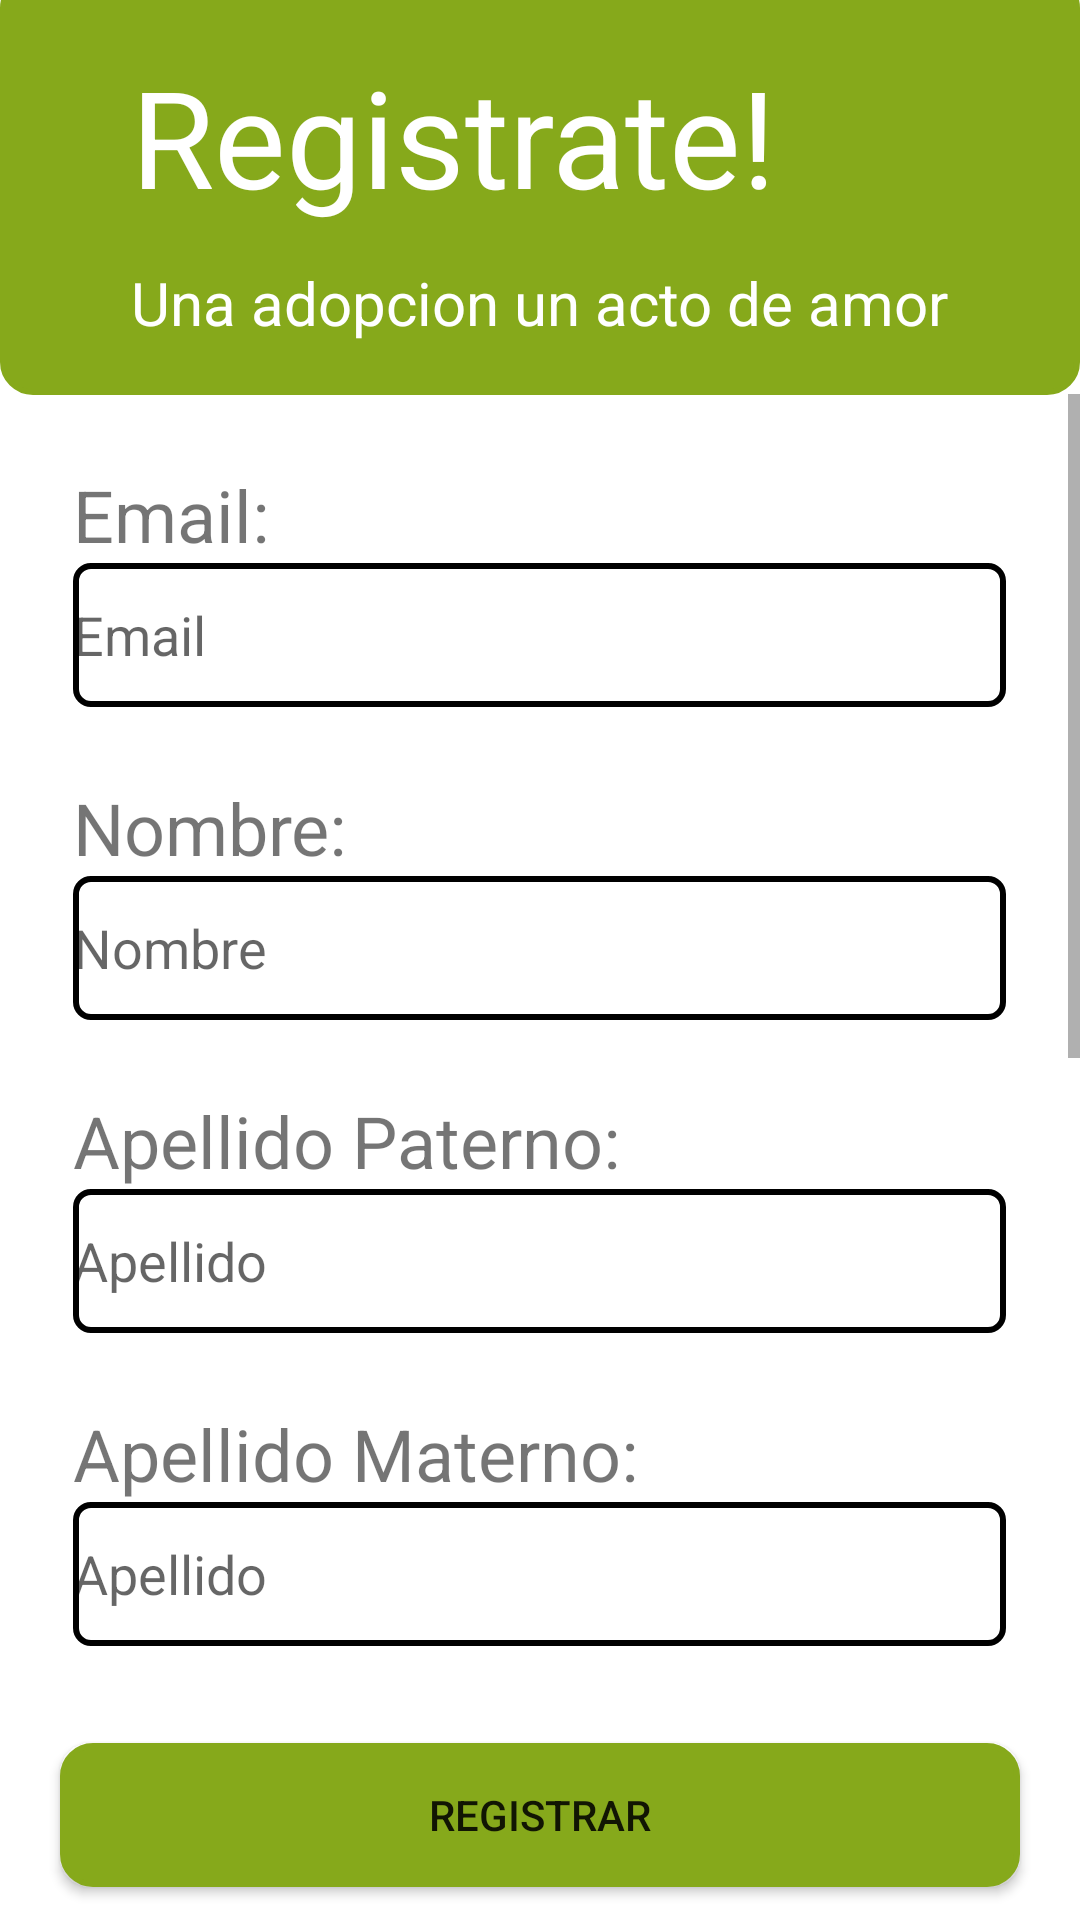

Write the Android layout XML for this screen, with the resource values it uses.
<!-- AndroidManifest.xml: application theme Theme.SistemasMoviles -->
<!-- res/layout/activity_register.xml -->
<?xml version="1.0" encoding="utf-8"?>
<androidx.constraintlayout.widget.ConstraintLayout xmlns:android="http://schemas.android.com/apk/res/android"
    xmlns:app="http://schemas.android.com/apk/res-auto"
    xmlns:tools="http://schemas.android.com/tools"
    android:layout_width="match_parent"
    android:layout_height="match_parent"
    tools:context=".ActivityRegister">

    <com.google.android.material.appbar.MaterialToolbar
        android:id="@+id/materialToolbar6"
        android:layout_width="0dp"
        android:layout_height="140dp"
        android:layout_marginTop="-10dp"
        android:background="@drawable/redondo_verde"
        android:minHeight="?attr/actionBarSize"
        android:theme="?attr/actionBarTheme"
        app:layout_constraintBottom_toBottomOf="parent"
        app:layout_constraintEnd_toEndOf="parent"
        app:layout_constraintHorizontal_bias="0.0"
        app:layout_constraintStart_toStartOf="parent"
        app:layout_constraintTop_toTopOf="parent"
        app:layout_constraintVertical_bias="0.002" />

    <ImageButton
        android:id="@+id/imageButton6"
        android:layout_width="48dp"
        android:layout_height="48dp"
        android:layout_marginStart="16dp"
        android:layout_marginTop="40dp"
        android:background="#00FFFFFF"
        android:contentDescription="Volver"
        android:onClick="onClickVolver"
        app:layout_constraintStart_toStartOf="parent"
        app:layout_constraintTop_toTopOf="parent"
        app:srcCompat="@drawable/arrow_back"
        app:tint="#FFFFFF" />


    <ScrollView
        android:layout_width="0dp"
        android:layout_height="0dp"
        android:layout_marginBottom="20dp"
        android:scrollbarStyle="insideOverlay"
        app:layout_constraintBottom_toTopOf="@+id/Btn_Registro"
        app:layout_constraintEnd_toEndOf="parent"
        app:layout_constraintStart_toStartOf="parent"
        app:layout_constraintTop_toBottomOf="@+id/materialToolbar6">

        <LinearLayout
            android:layout_width="match_parent"
            android:layout_height="wrap_content"
            android:gravity="center"
            android:orientation="vertical">

            <TextView
                android:id="@+id/LB_EmailU"
                android:layout_width="311dp"
                android:layout_height="wrap_content"
                android:layout_marginTop="24dp"
                android:text="Email:"
                android:textSize="24sp" />

            <EditText
                android:id="@+id/TB_EmailU"
                android:layout_width="311dp"
                android:layout_height="48dp"
                android:background="@drawable/redondo_borde"
                android:ems="10"
                android:hint="Email"
                android:inputType="textEmailAddress"
                tools:ignore="SpeakableTextPresentCheck,SpeakableTextPresentCheck" />

            <TextView
                android:id="@+id/LB_NombreU"
                android:layout_width="311dp"
                android:layout_height="wrap_content"
                android:layout_marginTop="24dp"
                android:text="Nombre:"
                android:textSize="24sp" />

            <EditText
                android:id="@+id/TB_NombreU"
                android:layout_width="311dp"
                android:layout_height="48dp"
                android:background="@drawable/redondo_borde"
                android:ems="10"
                android:hint="Nombre"
                android:inputType="textEmailAddress"
                tools:ignore="SpeakableTextPresentCheck,SpeakableTextPresentCheck" />

            <TextView
                android:id="@+id/LB_ApPatU"
                android:layout_width="311dp"
                android:layout_height="wrap_content"
                android:layout_marginTop="24dp"
                android:text="Apellido Paterno:"
                android:textSize="24sp" />

            <EditText
                android:id="@+id/TB_ApPatU"
                android:layout_width="311dp"
                android:layout_height="48dp"
                android:background="@drawable/redondo_borde"
                android:ems="10"
                android:hint="Apellido"
                android:inputType="textEmailAddress"
                tools:ignore="SpeakableTextPresentCheck,SpeakableTextPresentCheck" />

            <TextView
                android:id="@+id/LB_ApMatU"
                android:layout_width="311dp"
                android:layout_height="wrap_content"
                android:layout_marginTop="24dp"
                android:text="Apellido Materno:"
                android:textSize="24sp" />

            <EditText
                android:id="@+id/TB_ApMatU"
                android:layout_width="311dp"
                android:layout_height="48dp"
                android:background="@drawable/redondo_borde"
                android:ems="10"
                android:hint="Apellido"
                android:inputType="textEmailAddress"
                tools:ignore="SpeakableTextPresentCheck,SpeakableTextPresentCheck" />

            <TextView
                android:id="@+id/LB_UsuarioU"
                android:layout_width="311dp"
                android:layout_height="wrap_content"
                android:layout_marginTop="24dp"
                android:text="Usuario:"
                android:textSize="24sp" />

            <EditText
                android:id="@+id/TB_UsuarioU"
                android:layout_width="311dp"
                android:layout_height="48dp"
                android:background="@drawable/redondo_borde"
                android:ems="10"
                android:hint="Usuario"
                android:inputType="textEmailAddress"
                tools:ignore="SpeakableTextPresentCheck,SpeakableTextPresentCheck" />

            <TextView
                android:id="@+id/LB_ContraseñaU"
                android:layout_width="311dp"
                android:layout_height="wrap_content"
                android:layout_marginTop="24dp"
                android:text="Contraseña:"
                android:textSize="24sp" />

            <EditText
                android:id="@+id/TB_ContraseñaU"
                android:layout_width="311dp"
                android:layout_height="48dp"
                android:background="@drawable/redondo_borde"
                android:ems="10"
                android:hint="Contraseña"
                android:inputType="textPassword"
                tools:ignore="SpeakableTextPresentCheck,SpeakableTextPresentCheck" />

            <TextView
                android:id="@+id/LB_ConfirmarContraU"
                android:layout_width="311dp"
                android:layout_height="wrap_content"
                android:layout_marginTop="24dp"
                android:text="Confirmar Contraseña:"
                android:textSize="24sp" />

            <EditText
                android:id="@+id/TB_ConfirmarU"
                android:layout_width="311dp"
                android:layout_height="48dp"
                android:background="@drawable/redondo_borde"
                android:ems="10"
                android:hint="Confirmar Contraseña"
                android:inputType="textPassword"
                tools:ignore="SpeakableTextPresentCheck,SpeakableTextPresentCheck" />

            <TextView
                android:id="@+id/lbl_Fotografia"
                android:layout_width="311dp"
                android:layout_height="wrap_content"
                android:layout_marginTop="24dp"
                android:text="Selecciona tu Imagen:"
                android:textSize="24sp" />

            <Button
                android:id="@+id/btn_FotosPM"
                android:layout_width="311dp"
                android:layout_height="match_parent"
                android:layout_marginStart="0dp"
                android:background="@drawable/redondo_verde"
                android:text="Adjuntar"
                android:onClick="onClickAdjuntar"
                />

        </LinearLayout>
    </ScrollView>

    <TextView
        android:id="@+id/textView43"
        android:layout_width="wrap_content"
        android:layout_height="wrap_content"
        android:layout_marginEnd="90dp"
        android:layout_marginBottom="50dp"
        android:text="Registrate!"
        android:textColor="#FFFFFF"
        android:textSize="45sp"
        app:layout_constraintBottom_toBottomOf="@+id/materialToolbar6"
        app:layout_constraintEnd_toEndOf="@+id/materialToolbar6"
        app:layout_constraintHorizontal_bias="0.801"
        app:layout_constraintStart_toStartOf="parent"
        app:layout_constraintTop_toTopOf="@+id/materialToolbar6"
        app:layout_constraintVertical_bias="0.8"
        tools:ignore="TextContrastCheck,TextContrastCheck" />

    <Button
        android:id="@+id/Btn_Registro"
        android:layout_width="0dp"
        android:layout_height="wrap_content"
        android:layout_marginStart="20dp"
        android:layout_marginEnd="20dp"
        android:layout_marginBottom="11dp"
        android:background="@drawable/redondo_verde"
        android:onClick="onClickRegistrar"
        android:text="Registrar"
        app:layout_constraintBottom_toBottomOf="parent"
        app:layout_constraintEnd_toEndOf="parent"
        app:layout_constraintStart_toStartOf="parent" />

    <TextView
        android:id="@+id/textView44"
        android:layout_width="wrap_content"
        android:layout_height="wrap_content"
        android:layout_marginTop="12dp"
        android:text="Una adopcion un acto de amor"
        android:textColor="#FFFFFF"
        android:textSize="20sp"
        app:layout_constraintStart_toStartOf="@+id/textView43"
        app:layout_constraintTop_toBottomOf="@+id/textView43"
        tools:ignore="TextContrastCheck,TextContrastCheck" />

</androidx.constraintlayout.widget.ConstraintLayout>
<!-- resources referenced by this layout -->
<resources>
  <!-- drawable redondo_borde (drawable) -->
  <?xml version="1.0" encoding="utf-8"?>
  <shape
      xmlns:android="http://schemas.android.com/apk/res/android"
      android:shape="rectangle">
  
      <corners android:radius="5dp" />
  
      
      <stroke android:width="2dp" android:color="#000" />
  
      
      <solid android:color="#fff" />
  
  </shape>
  <!-- drawable redondo_verde (drawable) -->
  <?xml version="1.0" encoding="utf-8"?>
  <shape
      xmlns:android="http://schemas.android.com/apk/res/android"
      android:shape="rectangle">
  
      <corners android:radius="10dp" />
  
      
      <stroke android:width="2dp" android:color="#86A91B" />
  
      
      <solid android:color="#86A91B" />
  
  </shape>
  <style name="Theme.SistemasMoviles" parent="Theme.MaterialComponents.DayNight.NoActionBar">
          
          <item name="colorPrimary">@color/purple_500</item>
          <item name="colorPrimaryVariant">@color/purple_700</item>
          <item name="colorOnPrimary">@color/white</item>
          
          <item name="colorSecondary">@color/teal_200</item>
          <item name="colorSecondaryVariant">@color/teal_700</item>
          <item name="colorOnSecondary">@color/black</item>
          
          <item name="android:statusBarColor" tools:targetApi="l">?attr/colorPrimaryVariant</item>
          
      </style>
  <color name="purple_500">#FF6200EE</color>
  <color name="purple_700">#FF3700B3</color>
  <color name="white">#FFFFFFFF</color>
  <color name="teal_200">#FF03DAC5</color>
  <color name="teal_700">#FF018786</color>
  <color name="black">#FF000000</color>
</resources>
